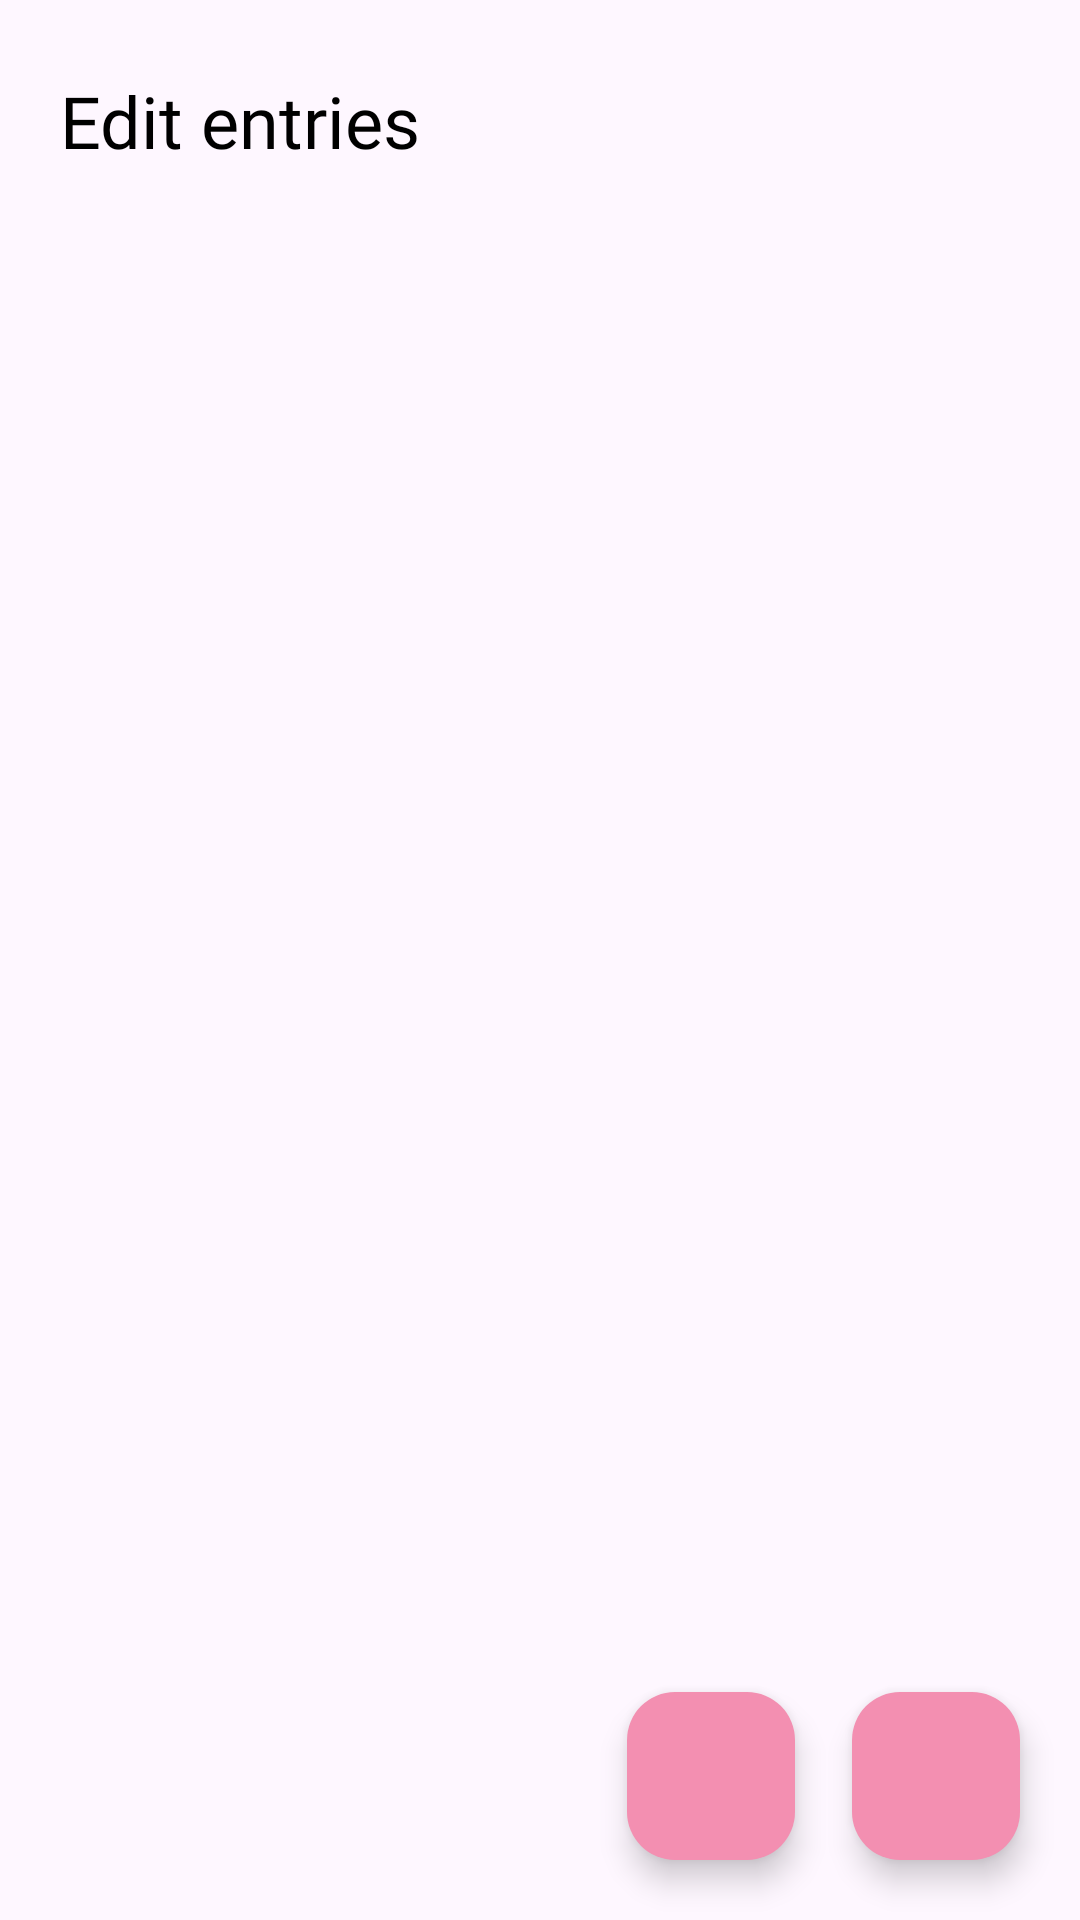

Android layout source for this screen:
<!-- AndroidManifest.xml: application theme Theme.MyTimeTable -->
<!-- res/layout/fragment_edit_entries.xml -->
<?xml version="1.0" encoding="utf-8"?>
<androidx.coordinatorlayout.widget.CoordinatorLayout xmlns:android="http://schemas.android.com/apk/res/android"
    xmlns:app="http://schemas.android.com/apk/res-auto"
    xmlns:tools="http://schemas.android.com/tools"
    android:layout_width="match_parent"
    android:layout_height="match_parent"
    tools:context=".EditEntries">

    <androidx.constraintlayout.widget.ConstraintLayout
        android:layout_width="match_parent"
        android:layout_height="match_parent">

        <TextView
            android:id="@+id/editEntriesTitle"
            android:layout_width="wrap_content"
            android:layout_height="wrap_content"
            android:layout_marginTop="24dp"
            android:fontFamily="@font/oswald_regular"
            android:paddingStart="20dp"
            android:paddingEnd="20dp"
            android:text="@string/bottom_nav_bar_label_2"
            android:textColor="?attr/colorOnSecondary"
            android:textSize="24sp"
            app:layout_constraintStart_toStartOf="parent"
            app:layout_constraintTop_toTopOf="parent" />

        <androidx.recyclerview.widget.RecyclerView
            android:id="@+id/entryRecyclerViewEditEntries"
            android:layout_width="match_parent"
            android:layout_height="0dp"
            android:paddingTop="24dp"
            app:layout_constraintBottom_toBottomOf="parent"
            app:layout_constraintEnd_toEndOf="parent"
            app:layout_constraintStart_toStartOf="parent"
            app:layout_constraintTop_toBottomOf="@+id/editEntriesTitle"
            tools:listitem="@layout/entry_item" />

        <com.google.android.material.floatingactionbutton.FloatingActionButton
            android:id="@+id/floating_action_button_edit_entries"
            android:layout_width="wrap_content"
            android:layout_height="wrap_content"
            android:layout_marginEnd="20dp"
            android:layout_marginBottom="20dp"
            android:contentDescription="@string/fab_content_desc"
            style="@style/Widget.App.FloatingActionButton"
            android:src="@drawable/ic_add"
            app:layout_constraintBottom_toBottomOf="parent"
            app:layout_constraintEnd_toEndOf="parent" />

        <com.google.android.material.floatingactionbutton.FloatingActionButton
            android:id="@+id/floating_action_button_remove_all_entries"
            android:layout_width="wrap_content"
            android:layout_height="wrap_content"
            android:layout_marginEnd="95dp"
            android:layout_marginBottom="20dp"
            android:contentDescription="@string/fab_delete_content_desc"
            style="@style/Widget.App.FloatingActionButton"
            android:src="@drawable/ic_delete"
            app:layout_constraintBottom_toBottomOf="parent"
            app:layout_constraintEnd_toEndOf="parent" />

    </androidx.constraintlayout.widget.ConstraintLayout>

</androidx.coordinatorlayout.widget.CoordinatorLayout>
<!-- res/layout/entry_item.xml (included above) -->
<?xml version="1.0" encoding="utf-8"?>
<androidx.cardview.widget.CardView xmlns:android="http://schemas.android.com/apk/res/android"
    xmlns:app="http://schemas.android.com/apk/res-auto"
    android:layout_width="match_parent"
    android:layout_height="wrap_content"
    android:layout_marginStart="20dp"
    android:layout_marginTop="5dp"
    android:layout_marginEnd="20dp"
    android:layout_marginBottom="10dp"
    app:cardCornerRadius="10dp">

    <RelativeLayout
        android:layout_width="wrap_content"
        android:layout_height="wrap_content"
        android:padding="10dp">

        <TextView
            android:id="@+id/dayText"
            android:layout_width="wrap_content"
            android:layout_height="wrap_content"
            android:layout_alignTop="@id/durationOfElement"
            android:layout_alignBottom="@id/durationOfElement"
            android:layout_alignParentEnd="true"
            android:fontFamily="@font/oswald_regular"
            android:gravity="center_horizontal|center_vertical"
            android:text="@string/day"
            android:textAllCaps="true"
            android:textColor="?attr/colorPrimary"
            android:textSize="20sp"
            android:textStyle="normal" />

        <TextView
            android:id="@+id/elementDeModule"
            android:layout_width="wrap_content"
            android:layout_height="wrap_content"
            android:layout_below="@id/durationOfElement"
            android:layout_marginTop="5dp"
            android:fontFamily="@font/oswald_regular"
            android:text="@string/elementName"
            android:textColor="?attr/colorOnSecondary"
            android:textSize="18sp" />

        <TextView
            android:id="@+id/startEndWeek"
            android:layout_width="wrap_content"
            android:layout_height="wrap_content"
            android:layout_alignBottom="@id/typeOfElement"
            android:layout_marginStart="5dp"
            android:layout_toEndOf="@id/typeOfElement"
            android:fontFamily="@font/oswald_regular"
            android:text="@string/weekNumber"
            android:textColor="?attr/colorPrimary"
            android:textSize="18sp" />

        <TextView
            android:id="@+id/durationOfElement"
            android:layout_width="wrap_content"
            android:layout_height="wrap_content"
            android:layout_marginTop="5dp"
            android:fontFamily="@font/oswald_regular"
            android:text="@string/duration"
            android:textColor="?attr/colorOnSecondary"
            android:textSize="28sp" />

        <TextView
            android:id="@+id/typeOfElement"
            android:layout_width="wrap_content"
            android:layout_height="wrap_content"
            android:layout_below="@id/elementDeModule"
            android:layout_marginTop="2dp"
            android:fontFamily="@font/oswald_regular"
            android:text="@string/type"
            android:textColor="?attr/colorPrimary"
            android:textSize="18sp" />

    </RelativeLayout>
</androidx.cardview.widget.CardView>
<!-- resources referenced by this layout -->
<resources>
  <string name="bottom_nav_bar_label_2">Edit entries</string>
  <string name="day">Monday</string>
  <string name="duration">00:00</string>
  <string name="elementName">Nom du module</string>
  <string name="fab_content_desc">Add entry</string>
  <string name="fab_delete_content_desc">Delete entries</string>
  <string name="type">Type</string>
  <string name="weekNumber">Week n°</string>
  <style name="Widget.App.FloatingActionButton" parent="Widget.Material3.FloatingActionButton.Primary">
          <item name="materialThemeOverlay">@style/ThemeOverlay.App.FloatingActionButton</item>
      </style>
  <style name="Theme.MyTimeTable" parent="Theme.Material3.DayNight.NoActionBar">
          
          <item name="colorPrimary">@color/primaryColor</item>
          <item name="colorPrimaryVariant">@color/primaryLightColor</item>
          <item name="colorOnPrimary">@color/primaryTextColor</item>
          
          <item name="colorSecondary">@color/teal_200</item>
          <item name="colorSecondaryVariant">@color/teal_700</item>
          <item name="colorOnSecondary">@color/black</item>
          
          <item name="android:statusBarColor">?android:attr/windowActionBar</item>
          <item name="android:windowLightStatusBar">true</item>
          
          <item name="bottomNavigationStyle">@style/Widget.App.BottomNavigationView</item>
          <item name="floatingActionButtonStyle">@style/Widget.App.FloatingActionButton</item>
          <item name="materialButtonStyle">@style/Widget.App.Button</item>
          <item name="snackbarStyle">@style/Widget.App.Snackbar</item>
          <item name="snackbarButtonStyle">@style/Widget.App.SnackbarButton</item>
      </style>
  <style name="ThemeOverlay.App.FloatingActionButton" parent="">
          <item name="colorContainer">@color/primaryLightColor</item>
          <item name="colorOnContainer">@color/black</item>
      </style>
  <color name="primaryColor">@color/pink_700</color>
  <color name="primaryLightColor">@color/pink_200</color>
  <color name="primaryTextColor">#ffffff</color>
  <color name="teal_200">#FF03DAC5</color>
  <color name="teal_700">#FF018786</color>
  <color name="black">#FF000000</color>
  <style name="Widget.App.BottomNavigationView" parent="Widget.Material3.BottomNavigationView">
          <item name="materialThemeOverlay">@style/ThemeOverlay.App.BottomNavigationView</item>
      </style>
  <style name="Widget.App.Button" parent="Widget.Material3.Button">
          <item name="materialThemeOverlay">@style/ThemeOverlay.App.Button</item>
      </style>
  <style name="Widget.App.Snackbar" parent="Widget.Material3.Snackbar">
          <item name="materialThemeOverlay">@style/ThemeOverlay.App.Snackbar</item>
      </style>
  <style name="Widget.App.SnackbarButton" parent="Widget.Material3.Button.TextButton.Snackbar">
          <item name="android:textColor">@color/primaryLightColor</item>
      </style>
  <color name="pink_700">#c1185b</color>
  <color name="pink_200">#f38fb1</color>
  <style name="ThemeOverlay.App.BottomNavigationView" parent="">
          <item name="colorSurface">@color/pink_50</item>
          <item name="colorOnSurfaceVariant">@color/black</item>
          <item name="colorOnSecondaryContainer">@color/black</item>
      </style>
  <style name="ThemeOverlay.App.Button" parent="">
          <item name="colorContainer">@color/primaryLightColor</item>
          <item name="colorOnContainer">@color/black</item>
      </style>
  <style name="ThemeOverlay.App.Snackbar" parent="">
          <item name="colorContainer">@color/primaryLightColor</item>
          <item name="colorOnContainer">@color/black</item>
      </style>
  <color name="pink_50">#fce4ec</color>
</resources>
